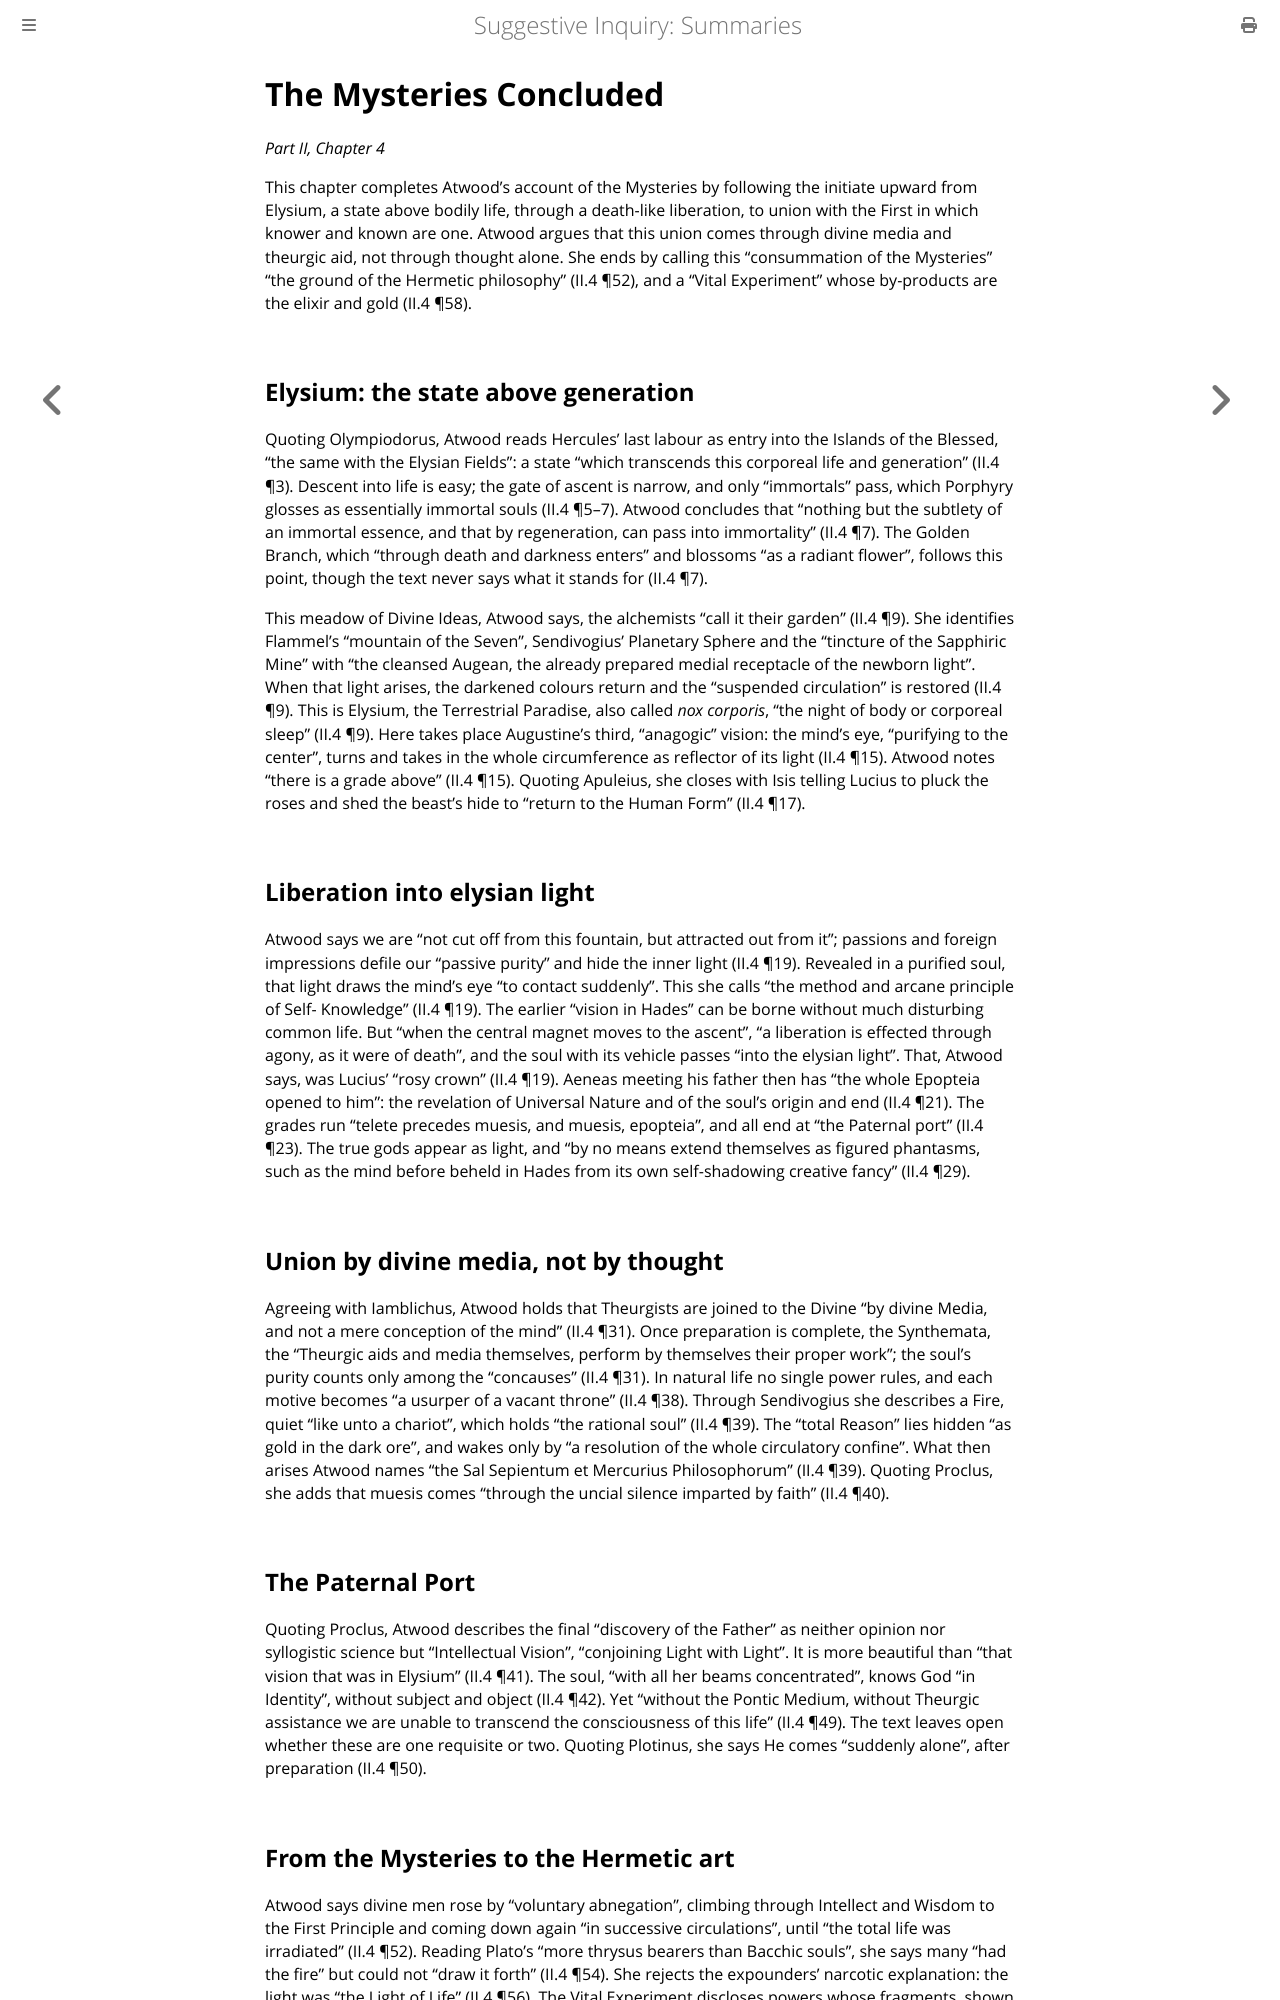

repository: elana-voss/suggestive-inquiry · page: 08_Epopteia_Deification_and_Elysian_Fields.html · generator: mdbook

# The Mysteries Concluded

*Part II, Chapter 4*

This chapter completes Atwood's account of the Mysteries by following the initiate upward from Elysium, a state above bodily life, through a death-like liberation, to union with the First in which knower and known are one. Atwood argues that this union comes through divine media and theurgic aid, not through thought alone. She ends by calling this "consummation of the Mysteries" "the ground of the Hermetic philosophy" (II.4 ¶52), and a "Vital Experiment" whose by-products are the elixir and gold (II.4 ¶58).

## Elysium: the state above generation

Quoting Olympiodorus, Atwood reads Hercules' last labour as entry into the Islands of the Blessed, "the same with the Elysian Fields": a state "which transcends this corporeal life and generation" (II.4 ¶3). Descent into life is easy; the gate of ascent is narrow, and only "immortals" pass, which Porphyry glosses as essentially immortal souls (II.4 ¶5–7). Atwood concludes that "nothing but the subtlety of an immortal essence, and that by regeneration, can pass into immortality" (II.4 ¶7). The Golden Branch, which "through death and darkness enters" and blossoms "as a radiant flower", follows this point, though the text never says what it stands for (II.4 ¶7).

This meadow of Divine Ideas, Atwood says, the alchemists "call it their garden" (II.4 ¶9). She identifies Flammel's "mountain of the Seven", Sendivogius' Planetary Sphere and the "tincture of the Sapphiric Mine" with "the cleansed Augean, the already prepared medial receptacle of the newborn light". When that light arises, the darkened colours return and the "suspended circulation" is restored (II.4 ¶9). This is Elysium, the Terrestrial Paradise, also called *nox corporis*, "the night of body or corporeal sleep" (II.4 ¶9). Here takes place Augustine's third, "anagogic" vision: the mind's eye, "purifying to the center", turns and takes in the whole circumference as reflector of its light (II.4 ¶15). Atwood notes "there is a grade above" (II.4 ¶15). Quoting Apuleius, she closes with Isis telling Lucius to pluck the roses and shed the beast's hide to "return to the Human Form" (II.4 ¶17).

## Liberation into elysian light

Atwood says we are "not cut off from this fountain, but attracted out from it"; passions and foreign impressions defile our "passive purity" and hide the inner light (II.4 ¶19). Revealed in a purified soul, that light draws the mind's eye "to contact suddenly". This she calls "the method and arcane principle of Self- Knowledge" (II.4 ¶19). The earlier "vision in Hades" can be borne without much disturbing common life. But "when the central magnet moves to the ascent", "a liberation is effected through agony, as it were of death", and the soul with its vehicle passes "into the elysian light". That, Atwood says, was Lucius' "rosy crown" (II.4 ¶19). Aeneas meeting his father then has "the whole Epopteia opened to him": the revelation of Universal Nature and of the soul's origin and end (II.4 ¶21). The grades run "telete precedes muesis, and muesis, epopteia", and all end at "the Paternal port" (II.4 ¶23). The true gods appear as light, and "by no means extend themselves as figured phantasms, such as the mind before beheld in Hades from its own self-shadowing creative fancy" (II.4 ¶29).

## Union by divine media, not by thought

Agreeing with Iamblichus, Atwood holds that Theurgists are joined to the Divine "by divine Media, and not a mere conception of the mind" (II.4 ¶31). Once preparation is complete, the Synthemata, the "Theurgic aids and media themselves, perform by themselves their proper work"; the soul's purity counts only among the "concauses" (II.4 ¶31). In natural life no single power rules, and each motive becomes "a usurper of a vacant throne" (II.4 ¶38). Through Sendivogius she describes a Fire, quiet "like unto a chariot", which holds "the rational soul" (II.4 ¶39). The "total Reason" lies hidden "as gold in the dark ore", and wakes only by "a resolution of the whole circulatory confine". What then arises Atwood names "the Sal Sepientum et Mercurius Philosophorum" (II.4 ¶39). Quoting Proclus, she adds that muesis comes "through the uncial silence imparted by faith" (II.4 ¶40).

## The Paternal Port

Quoting Proclus, Atwood describes the final "discovery of the Father" as neither opinion nor syllogistic science but "Intellectual Vision", "conjoining Light with Light". It is more beautiful than "that vision that was in Elysium" (II.4 ¶41). The soul, "with all her beams concentrated", knows God "in Identity", without subject and object (II.4 ¶42). Yet "without the Pontic Medium, without Theurgic assistance we are unable to transcend the consciousness of this life" (II.4 ¶49). The text leaves open whether these are one requisite or two. Quoting Plotinus, she says He comes "suddenly alone", after preparation (II.4 ¶50).
